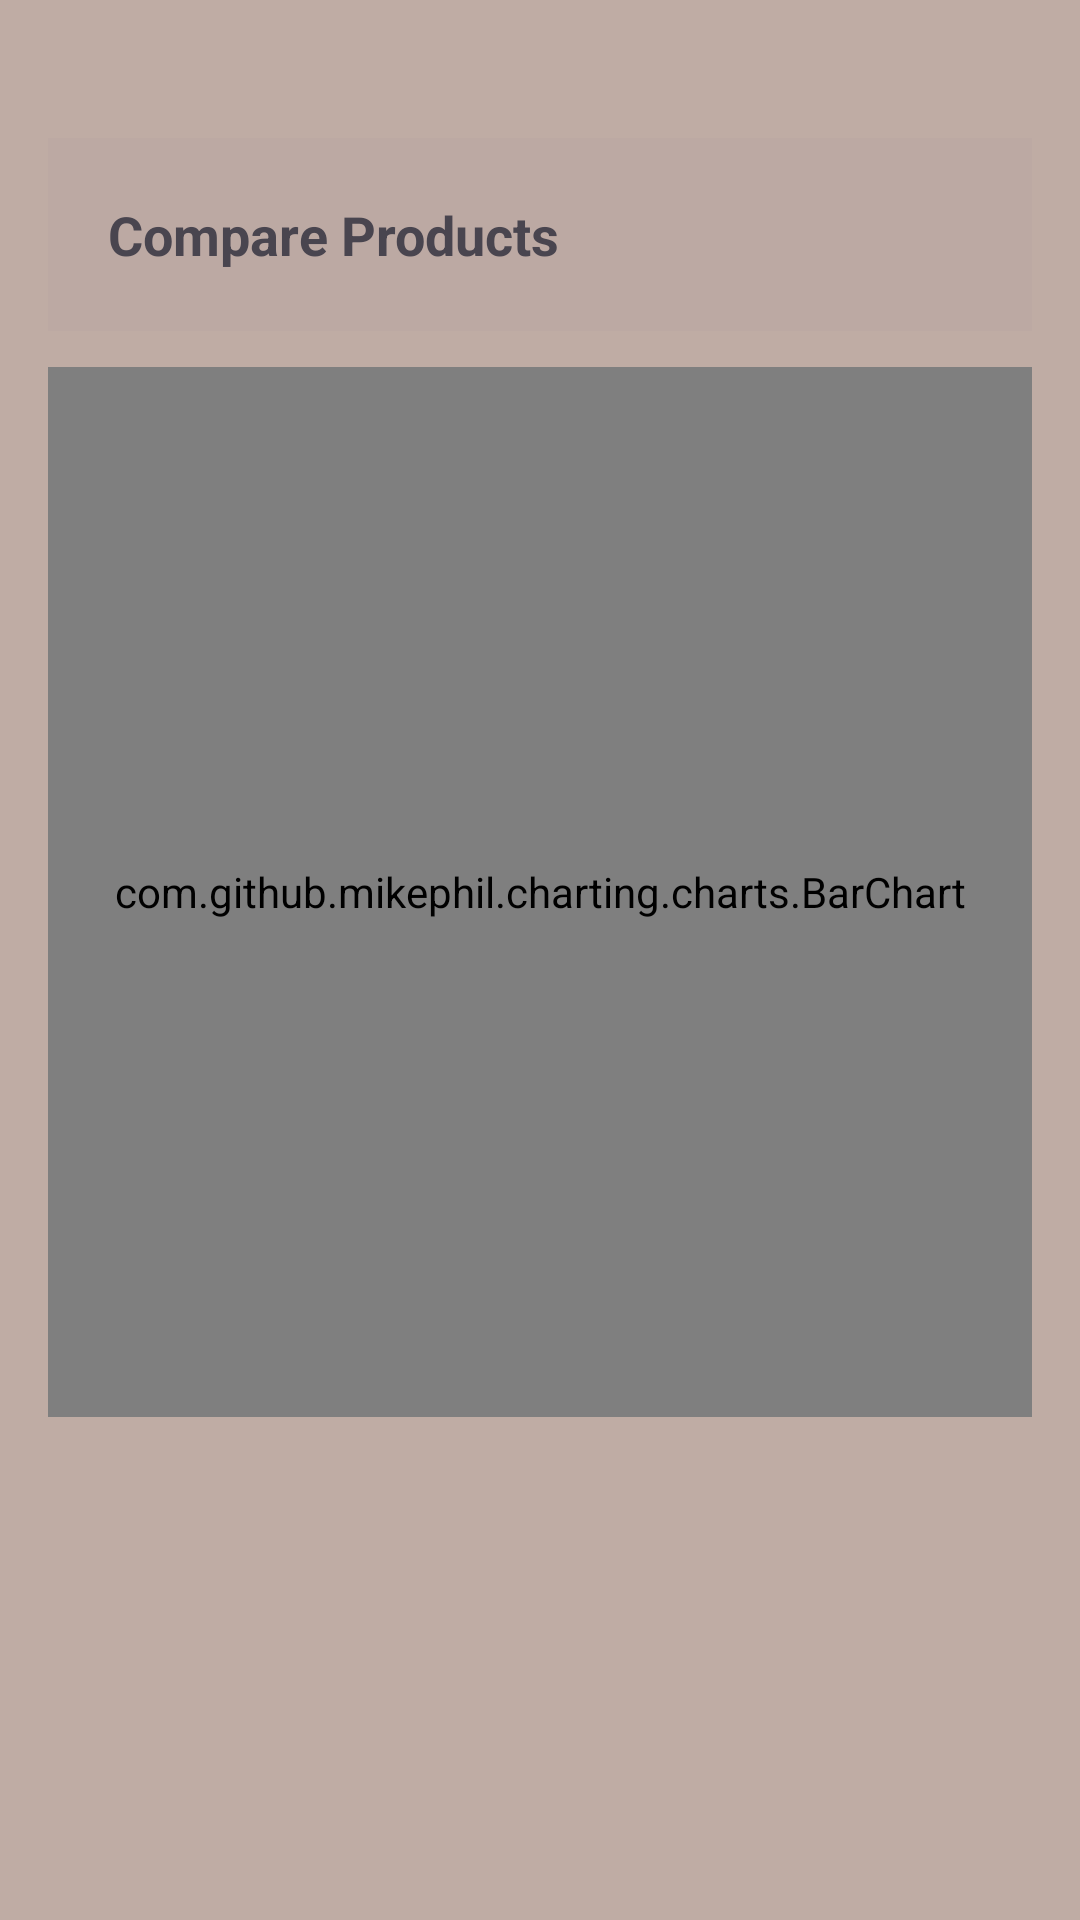

The Android layout XML behind this screen, and the referenced resources:
<!-- AndroidManifest.xml: application theme Theme.Recommendation_System -->
<!-- res/layout/activity_compare_products.xml -->
<?xml version="1.0" encoding="utf-8"?>
<LinearLayout xmlns:android="http://schemas.android.com/apk/res/android"
    android:layout_width="match_parent"
    android:layout_height="match_parent"
    android:orientation="vertical"
    android:background="#BFACA4"
    android:padding="16dp">

    <TextView
        android:id="@+id/tvCompareTitle"
        android:layout_width="match_parent"
        android:layout_height="wrap_content"
        android:layout_marginTop="30dp"
        android:padding="20dp"
        android:background="#BCA9A3"
        android:text="Compare Products"
        android:textSize="18sp"
        android:textStyle="bold"
        android:layout_marginBottom="12dp" />

    <com.github.mikephil.charting.charts.BarChart
        android:id="@+id/barChartPrices"
        android:layout_width="match_parent"
        android:layout_height="350dp"
        android:layout_marginBottom="12dp" />







    <androidx.recyclerview.widget.RecyclerView
        android:id="@+id/recyclerCompare"
        android:layout_width="match_parent"
        android:layout_height="0dp"
        android:layout_weight="1" />

</LinearLayout>
<!-- resources referenced by this layout -->
<resources>
  <style name="Theme.Recommendation_System" parent="Base.Theme.Recommendation_System" />
  <style name="Base.Theme.Recommendation_System" parent="Theme.Material3.DayNight.NoActionBar">
          
          
      </style>
</resources>
